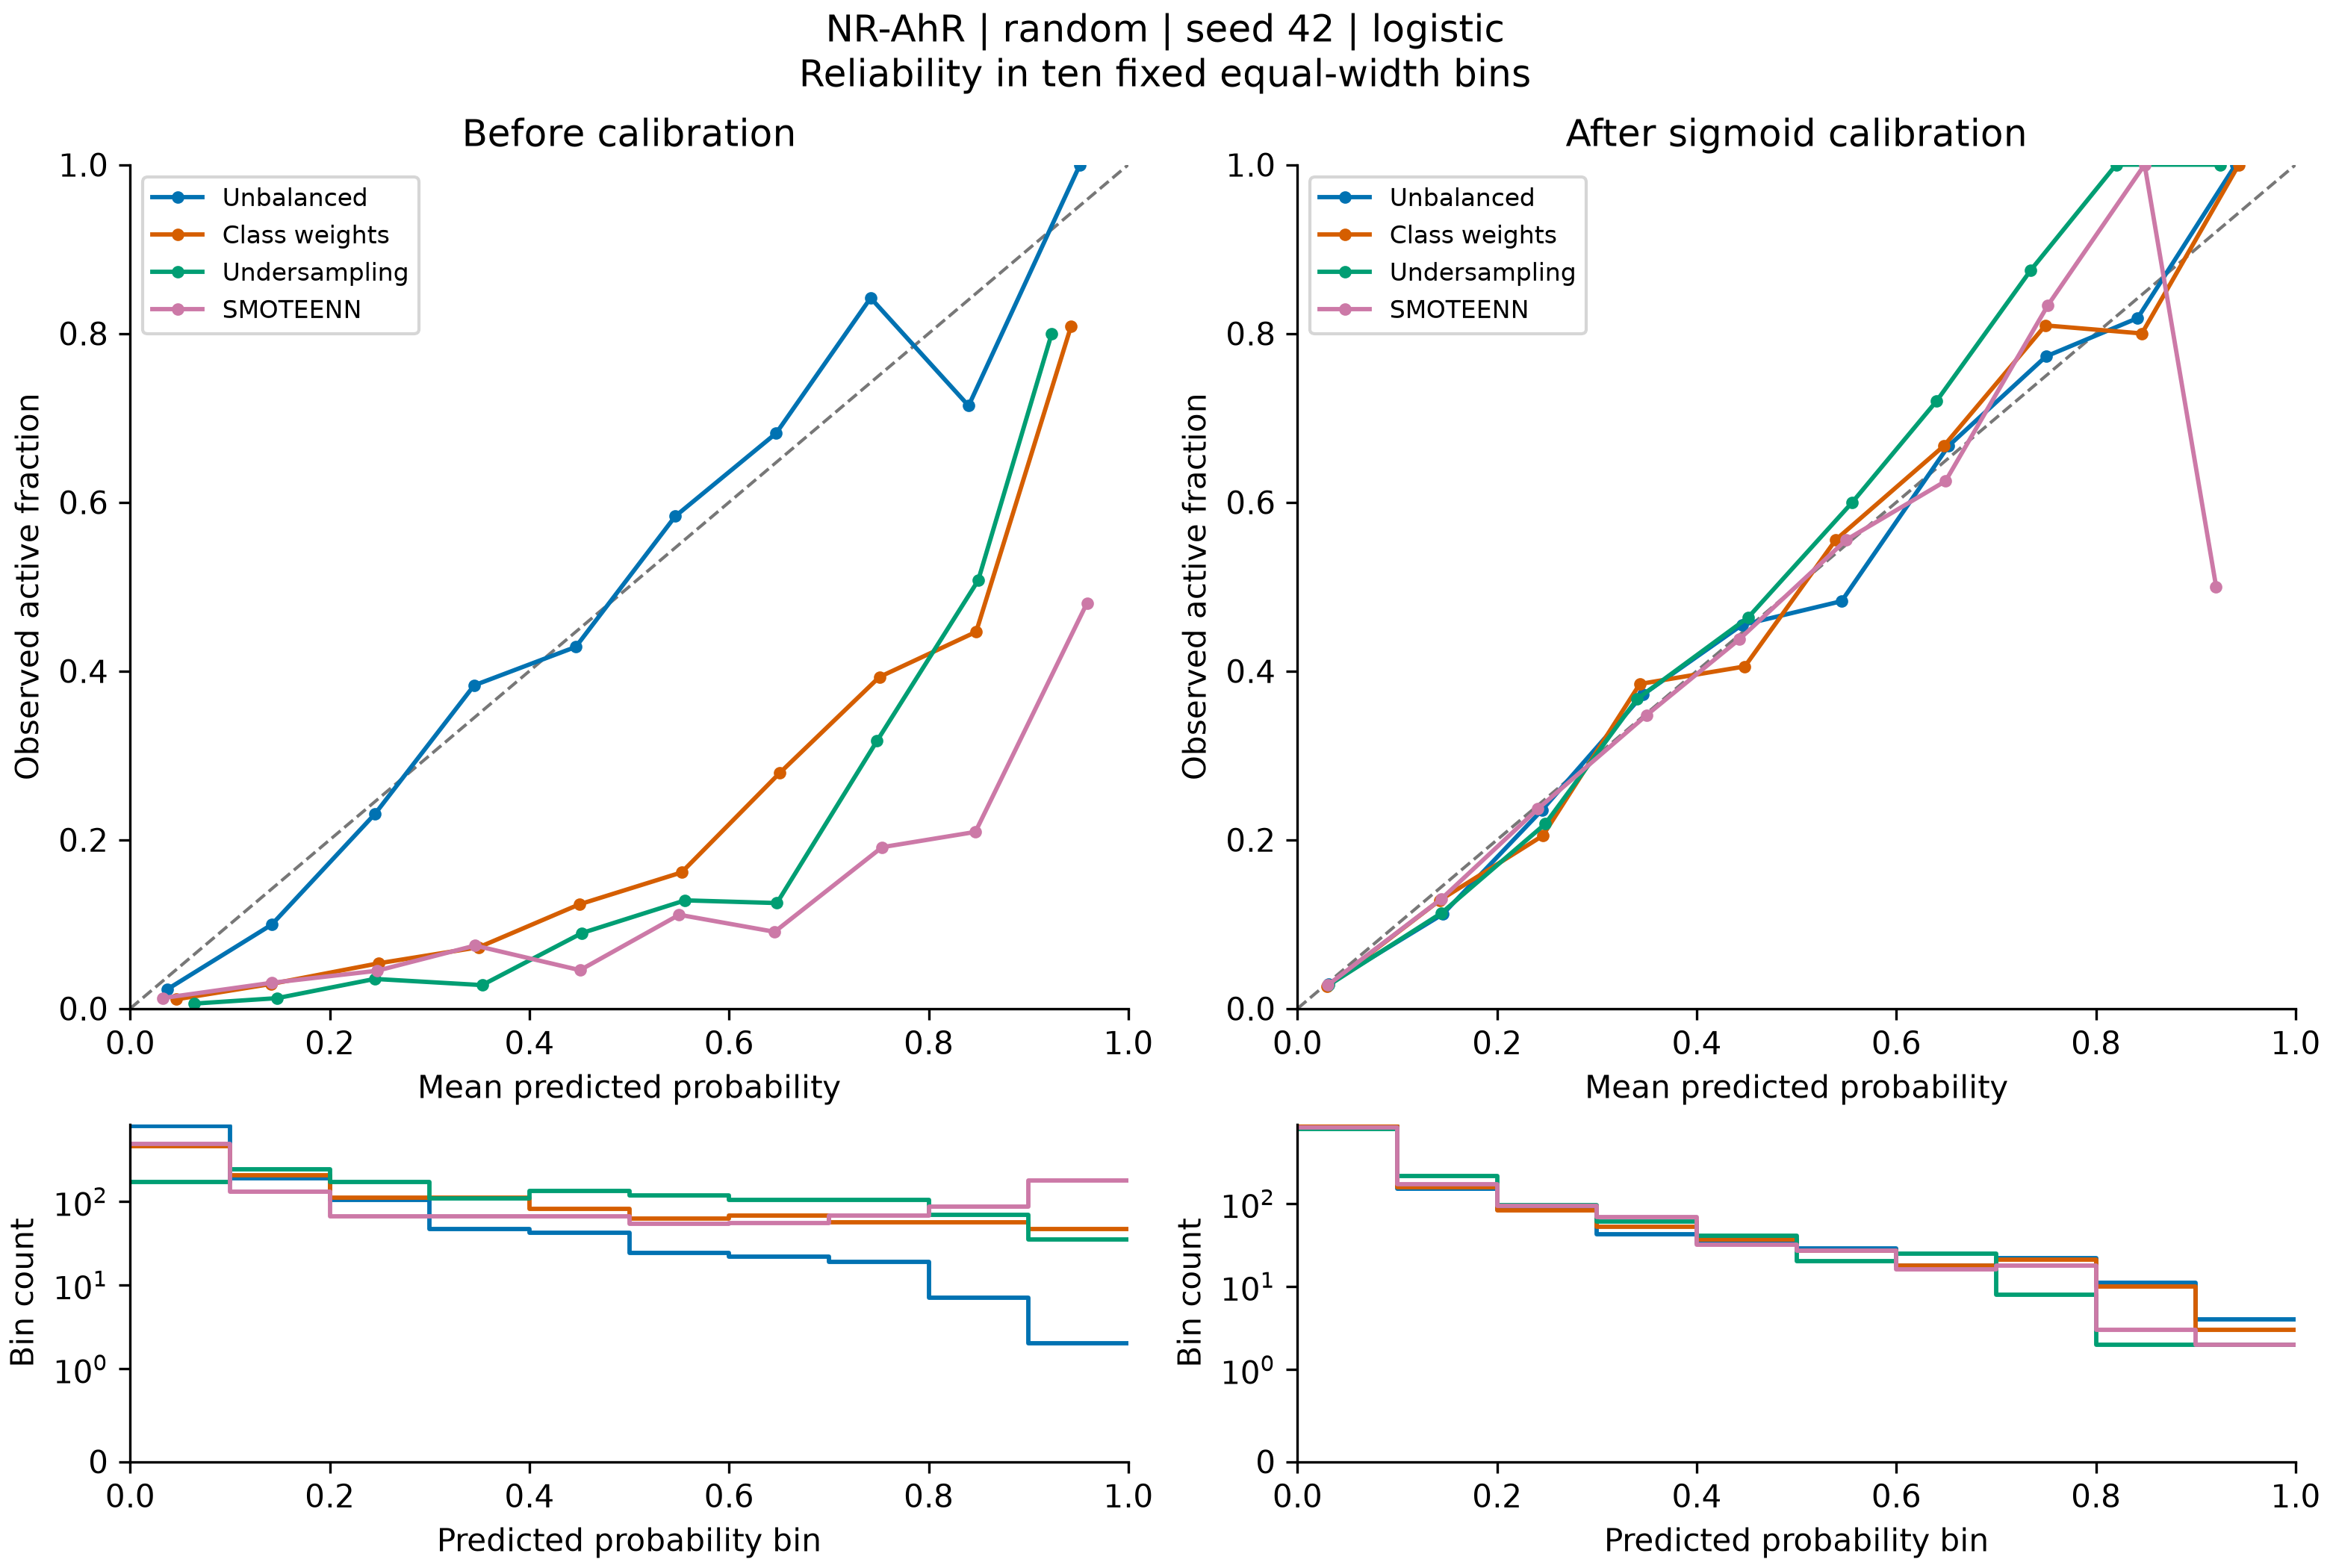

Source data for this figure (header and first rows):
bin, lower, upper, count, positives, exploratory, mean_prediction, observed_fraction, method, calibration
0, 0.0, 0.1, 798, 18, True, 0.03687, 0.02256, none, raw
1, 0.1, 0.2, 191, 19, True, 0.1418, 0.09948, none, raw
2, 0.2, 0.3, 104, 24, False, 0.2453, 0.2308, none, raw
3, 0.3, 0.4, 47, 18, True, 0.3446, 0.383, none, raw
4, 0.4, 0.5, 42, 18, True, 0.4464, 0.4286, none, raw
5, 0.5, 0.6, 24, 14, True, 0.5461, 0.5833, none, raw
6, 0.6, 0.7, 22, 15, True, 0.6472, 0.6818, none, raw
7, 0.7, 0.8, 19, 16, True, 0.7418, 0.8421, none, raw
8, 0.8, 0.9, 7, 5, True, 0.84, 0.7143, none, raw
9, 0.9, 1.0, 2, 2, True, 0.9516, 1.0, none, raw
0, 0.0, 0.1, 458, 5, True, 0.04603, 0.01092, weights, raw
1, 0.1, 0.2, 206, 6, True, 0.1412, 0.02913, weights, raw
2, 0.2, 0.3, 112, 6, True, 0.2487, 0.05357, weights, raw
3, 0.3, 0.4, 110, 8, True, 0.3495, 0.07273, weights, raw
4, 0.4, 0.5, 81, 10, True, 0.45, 0.1235, weights, raw
5, 0.5, 0.6, 62, 10, True, 0.5524, 0.1613, weights, raw
6, 0.6, 0.7, 68, 19, True, 0.6509, 0.2794, weights, raw
7, 0.7, 0.8, 56, 22, False, 0.7506, 0.3929, weights, raw
8, 0.8, 0.9, 56, 25, False, 0.8476, 0.4464, weights, raw
9, 0.9, 1.0, 47, 38, False, 0.9426, 0.8085, weights, raw
0, 0.0, 0.1, 170, 1, True, 0.06432, 0.005882, undersample, raw
1, 0.1, 0.2, 244, 3, True, 0.1471, 0.0123, undersample, raw
2, 0.2, 0.3, 171, 6, True, 0.245, 0.03509, undersample, raw
3, 0.3, 0.4, 108, 3, True, 0.3526, 0.02778, undersample, raw
4, 0.4, 0.5, 134, 12, True, 0.4528, 0.08955, undersample, raw
5, 0.5, 0.6, 117, 15, True, 0.556, 0.1282, undersample, raw
6, 0.6, 0.7, 104, 13, True, 0.6479, 0.125, undersample, raw
7, 0.7, 0.8, 104, 33, False, 0.7483, 0.3173, undersample, raw
8, 0.8, 0.9, 69, 35, False, 0.8495, 0.5072, undersample, raw
9, 0.9, 1.0, 35, 28, False, 0.9233, 0.8, undersample, raw
0, 0.0, 0.1, 483, 6, True, 0.03255, 0.01242, smoteenn, raw
1, 0.1, 0.2, 131, 4, True, 0.1419, 0.03053, smoteenn, raw
2, 0.2, 0.3, 67, 3, True, 0.2473, 0.04478, smoteenn, raw
3, 0.3, 0.4, 67, 5, True, 0.3456, 0.07463, smoteenn, raw
4, 0.4, 0.5, 66, 3, True, 0.4506, 0.04545, smoteenn, raw
5, 0.5, 0.6, 54, 6, True, 0.55, 0.1111, smoteenn, raw
6, 0.6, 0.7, 55, 5, True, 0.6457, 0.09091, smoteenn, raw
7, 0.7, 0.8, 68, 13, True, 0.7533, 0.1912, smoteenn, raw
8, 0.8, 0.9, 86, 18, True, 0.8468, 0.2093, smoteenn, raw
9, 0.9, 1.0, 179, 86, False, 0.9586, 0.4804, smoteenn, raw
0, 0.0, 0.1, 859, 25, False, 0.03094, 0.0291, none, sigmoid
1, 0.1, 0.2, 152, 17, True, 0.1455, 0.1118, none, sigmoid
2, 0.2, 0.3, 85, 20, False, 0.245, 0.2353, none, sigmoid
3, 0.3, 0.4, 43, 16, True, 0.3461, 0.3721, none, sigmoid
4, 0.4, 0.5, 33, 15, True, 0.4453, 0.4545, none, sigmoid
5, 0.5, 0.6, 29, 14, True, 0.5451, 0.4828, none, sigmoid
6, 0.6, 0.7, 18, 12, True, 0.6522, 0.6667, none, sigmoid
7, 0.7, 0.8, 22, 17, True, 0.7498, 0.7727, none, sigmoid
8, 0.8, 0.9, 11, 9, True, 0.8417, 0.8182, none, sigmoid
9, 0.9, 1.0, 4, 4, True, 0.9399, 1.0, none, sigmoid
0, 0.0, 0.1, 849, 22, False, 0.02931, 0.02591, weights, sigmoid
1, 0.1, 0.2, 156, 20, False, 0.1424, 0.1282, weights, sigmoid
2, 0.2, 0.3, 83, 17, True, 0.2457, 0.2048, weights, sigmoid
3, 0.3, 0.4, 52, 20, False, 0.343, 0.3846, weights, sigmoid
4, 0.4, 0.5, 37, 15, True, 0.4482, 0.4054, weights, sigmoid
5, 0.5, 0.6, 27, 15, True, 0.5393, 0.5556, weights, sigmoid
6, 0.6, 0.7, 18, 12, True, 0.6475, 0.6667, weights, sigmoid
7, 0.7, 0.8, 21, 17, True, 0.7492, 0.8095, weights, sigmoid
8, 0.8, 0.9, 10, 8, True, 0.846, 0.8, weights, sigmoid
9, 0.9, 1.0, 3, 3, True, 0.943, 1.0, weights, sigmoid
... 20 more rows
